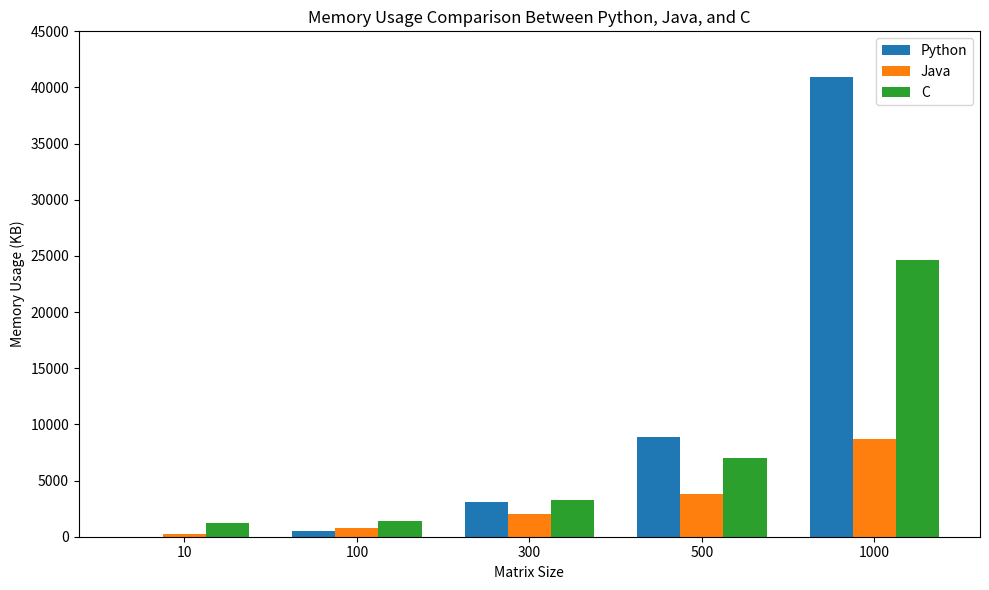

This chart was generated by the following Python code:
import matplotlib.pyplot as plt
import numpy as np


sizes = [10, 100, 300, 500, 1000]
python_memory = [4, 520, 3052, 8880, 40952]
java_memory = [218, 775, 2039, 3787, 8658]
c_memory = [1186.4, 1377.6, 3243.2, 7004, 24668.8]


bar_width = 0.25
index = np.arange(len(sizes))


plt.figure(figsize=(10, 6))
plt.bar(index, python_memory, bar_width, label='Python')
plt.bar(index + bar_width, java_memory, bar_width, label='Java')
plt.bar(index + 2 * bar_width, c_memory, bar_width, label='C')


plt.xlabel('Matrix Size')
plt.ylabel('Memory Usage (KB)')
plt.title('Memory Usage Comparison Between Python, Java, and C')
plt.xticks(index + bar_width, sizes)


plt.ylim(0, 45000)
plt.yticks(np.arange(0, 45001, 5000))

plt.legend()


plt.tight_layout()
plt.show()
